Run: headless pygame with SDL's dummy video driver; simulated clock (each Clock.tick advances the game by its frame time, no real sleeping); random seed 0; keys injected as events and as key.get_pressed() state; no mouse input.
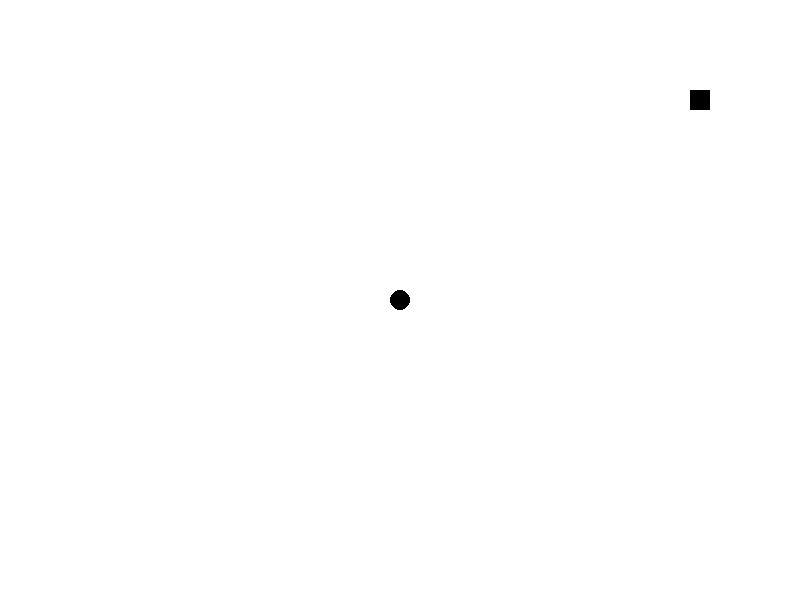
Frame 1 of 4 · flips 1–60 · no input
Frame 2 of 4 · flips 61–180 · tapped SPACE, RETURN · held RIGHT (→), D · screen unchanged from frame 1, image omitted
Frame 3 of 4 · flips 181–300 · held DOWN (↓), S · screen unchanged from frame 2, image omitted
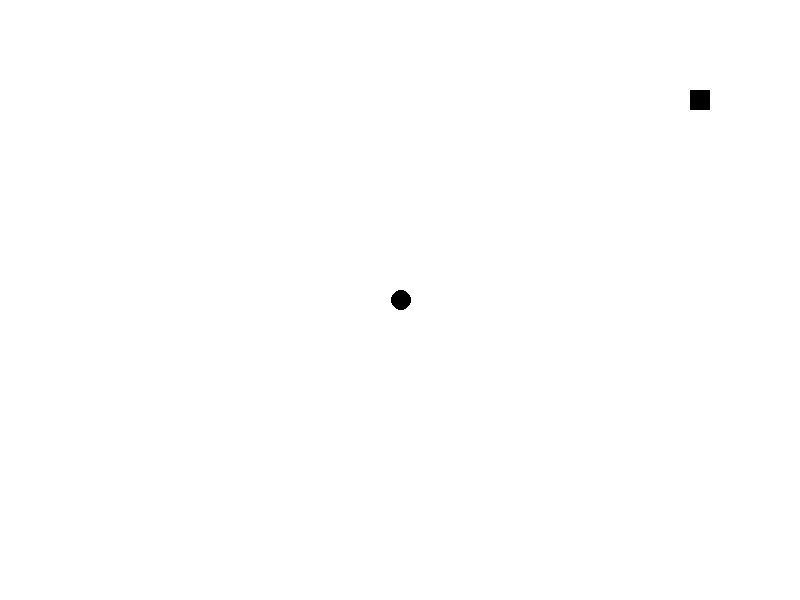
Frame 4 of 4 · flips 301–420 · held LEFT (←), A, UP (↑), W

The pygame program that drew these frames:

import pygame
import math

# Initialize Pygame
pygame.init()

# Constants
WIDTH, HEIGHT = 800, 600
FPS = 60

# Colors
WHITE = (255, 255, 255)
BLACK = (0, 0, 0)

# Player variables
player_pos = [WIDTH // 2, HEIGHT // 2]
player_direction = 0  # 0: North, 90: East, 180: South, 270: West

# Maze variables
exit_pos = [700, 100]

# Initialize Pygame window
screen = pygame.display.set_mode((WIDTH, HEIGHT))
pygame.display.set_caption("3D Maze Game")
clock = pygame.time.Clock()

# Main game loop
running = True
while running:
    # Event handling
    for event in pygame.event.get():
        if event.type == pygame.QUIT:
            running = False
        elif event.type == pygame.KEYDOWN:
            if event.key == pygame.K_LEFT:
                player_direction = (player_direction - 90) % 360
            elif event.key == pygame.K_RIGHT:
                player_direction = (player_direction + 90) % 360
            elif event.key == pygame.K_UP:
                # Move forward one block
                movement = [math.cos(math.radians(player_direction)),
                            -math.sin(math.radians(player_direction))]
                player_pos[0] += movement[0]
                player_pos[1] += movement[1]
            elif event.key == pygame.K_DOWN:
                # Calculate distance to exit
                distance = math.sqrt((exit_pos[0] - player_pos[0]) ** 2 + (exit_pos[1] - player_pos[1]) ** 2)
                angle_to_exit = math.degrees(math.atan2(exit_pos[1] - player_pos[1], exit_pos[0] - player_pos[0]))

                # Convert angle to compass direction
                compass_directions = ["N", "NE", "E", "SE", "S", "SW", "W", "NW"]
                index = round((angle_to_exit % 360) / 45) % 8
                direction_to_exit = compass_directions[index]

                print(f"{round(distance)} meters in {direction_to_exit} direction")

    # Drawing
    screen.fill(WHITE)
    pygame.draw.rect(screen, BLACK, (exit_pos[0] - 10, exit_pos[1] - 10, 20, 20))  # Exit marker
    pygame.draw.circle(screen, BLACK, (int(player_pos[0]), int(player_pos[1])), 10)  # Player marker

    pygame.display.flip()
    clock.tick(FPS)

# Quit Pygame
pygame.quit()
